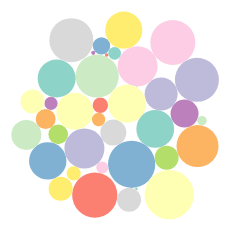
D3 v7 page, settled after 360 driven frames (6 s of simulated time); the page loaded 1 data file(s).

 
        var width = 500, height = 500; 
         
         //read csv file
         d3.csv("Exercise29.csv").then(function(data){
 
             // setup svg 
             var svg = d3.select('body')
             .append('svg')
             .attr('width',width)
             .attr('height',height); 
 
             var simulation = d3.forceSimulation(data) 
               .force('charge', d3.forceManyBody().strength(5)) //makes element repel(-) or attract(+) to each other
               .force('center', d3.forceCenter(width/2 , height/2)) //define the center point
               .force('collision', d3.forceCollide().radius(function(d) { //stop elements intersecting
                   return d.radius
               })) 
               .on('tick', ticked);  
 
             var color = d3.scaleOrdinal().range(d3.schemeSet3); //color scale 
    
        function ticked() { 
          var u = d3.select('svg') //container
            .selectAll('circle') //type of element that wll be joined
            .data(data) //array that's being joined
            .join('circle') //circle elements added 
            .attr('r', function(d) { 
              return d.radius  //radius
            }) 
            //position
            .attr('cx', function(d) { 
              return d.x 
            }) 
            .attr('cy', function(d) { 
              return d.y 
            }) 
            //color
            .style('fill', function(d,i) {
                return color(i)
            })
            //mouse events
            .on("mouseover", function(d,i){
              d3.select(this.parentNode) //select the parent of the current node
             .append("text") //add text
             // position
             .attr('x', function(){
               return i.x;
             })
             .attr('y', function(){
               return i.y
             })
             .attr("class", "text") //class name
             .style("fill","black")
             // display the coordinates of the circles
             .text(function(){
               return ("["+i.x.toFixed(0)+","+i.y.toFixed(0)+"]");
             })

              var value = d3.select(this) //select the current node
              // ?? color changes but it takes time
              //gets the attribute value of the current color and assigns its to variable "dcolor"
              dcolor = value.style("fill")
              // change color 
              value.style("fill", "crimson")
              }) 
           
          .on("mouseout", function(d,i){
            var value = d3.select(this)
            value.style("fill", dcolor) //set the color to the original color
                
            d3.selectAll(".text")
              .remove() //remove text
            })

        }

         })
       
    

### data: Exercise29.csv
?radius
18.9
18.5
16.5
7.7
18.7
6.7
12
20
13
6.6
21.6
7.09
19
19
20
1.8
23.6
10
0.6
6
22
14
15
18.6
1.29
12
22
22.6
8.7
21
9.8
22.5
12
2.07
4.8
12.06
6.35
24.7
0.38